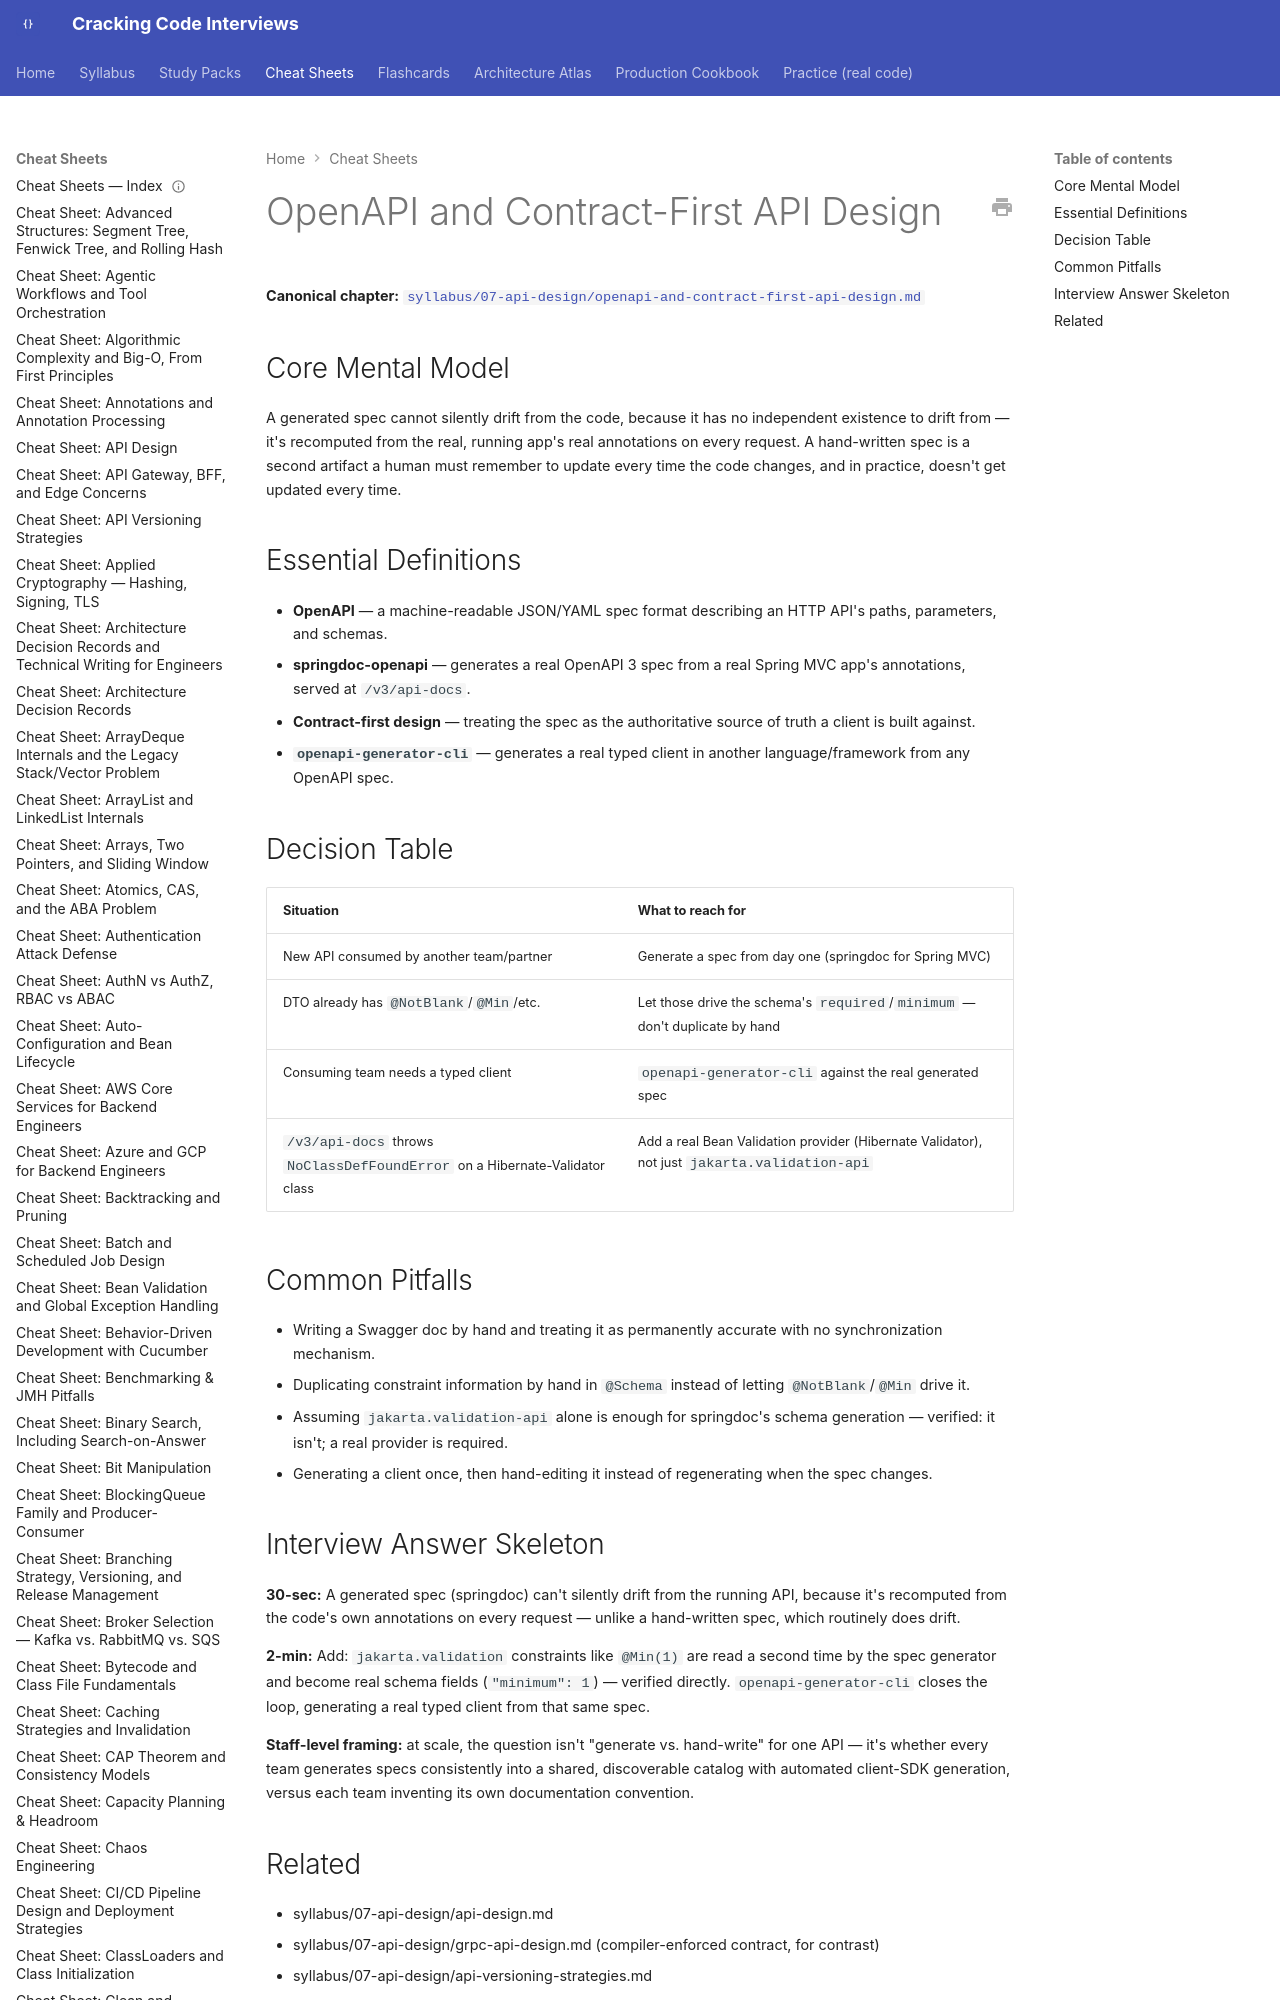

repository: JuanMelendres/cracking-code-interviews · page: cheat-sheets/openapi-and-contract-first-api-design/index.html · generator: mkdocs

---
title: "Cheat Sheet: OpenAPI and Contract-First API Design"
slug: openapi-and-contract-first-api-design
document_type: cheat-sheet
domain: 07-api-design
topic_id: T-2414
canonical: ../syllabus/07-api-design/openapi-and-contract-first-api-design.md
last_updated: 2026-09-18
---
